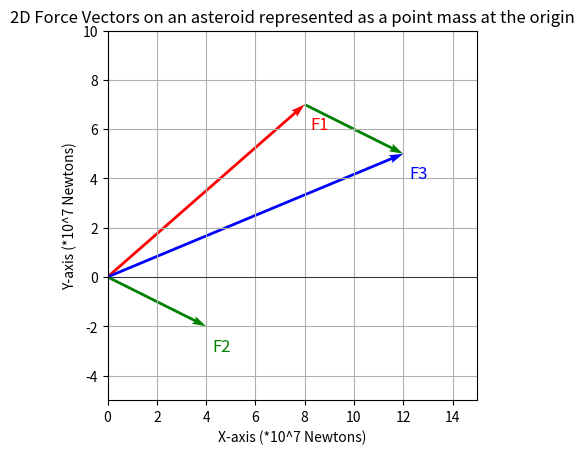

Write the Python code that produced this figure.
import matplotlib.pyplot as plt
import numpy as np

# Define the origin point
origin = np.array([[0, 0], [0, 0], [8, 7], [0, 0]]).T  # Transpose to match shape

# Define the vectors
vectors = np.array([[8, 7], [4, -2], [4, -2], [12, 5]]).T  # Transpose to match shape

# Plot the vectors
plt.quiver(origin[0], origin[1], vectors[0], vectors[1], angles='xy', scale_units='xy', scale=1, color=['r', 'g', 'g', 'b'])
plt.xlim(0, 15)
plt.ylim(-5, 10)
plt.grid()
plt.axhline(0, color='black', linewidth=0.5)
plt.axvline(0, color='black', linewidth=0.5)
plt.gca().set_aspect('equal', adjustable='box')

plt.text(9, 6, 'F1', fontsize=12, color='r', ha='right') 
plt.text(5, -3, 'F2', fontsize=12, color='g', ha='right')
plt.text(13, 4, 'F3', fontsize=12, color='b', ha='right')

plt.xlabel('X-axis (*10^7 Newtons)')
plt.ylabel('Y-axis (*10^7 Newtons)')
plt.title('2D Force Vectors on an asteroid represented as a point mass at the origin')

plt.show()
